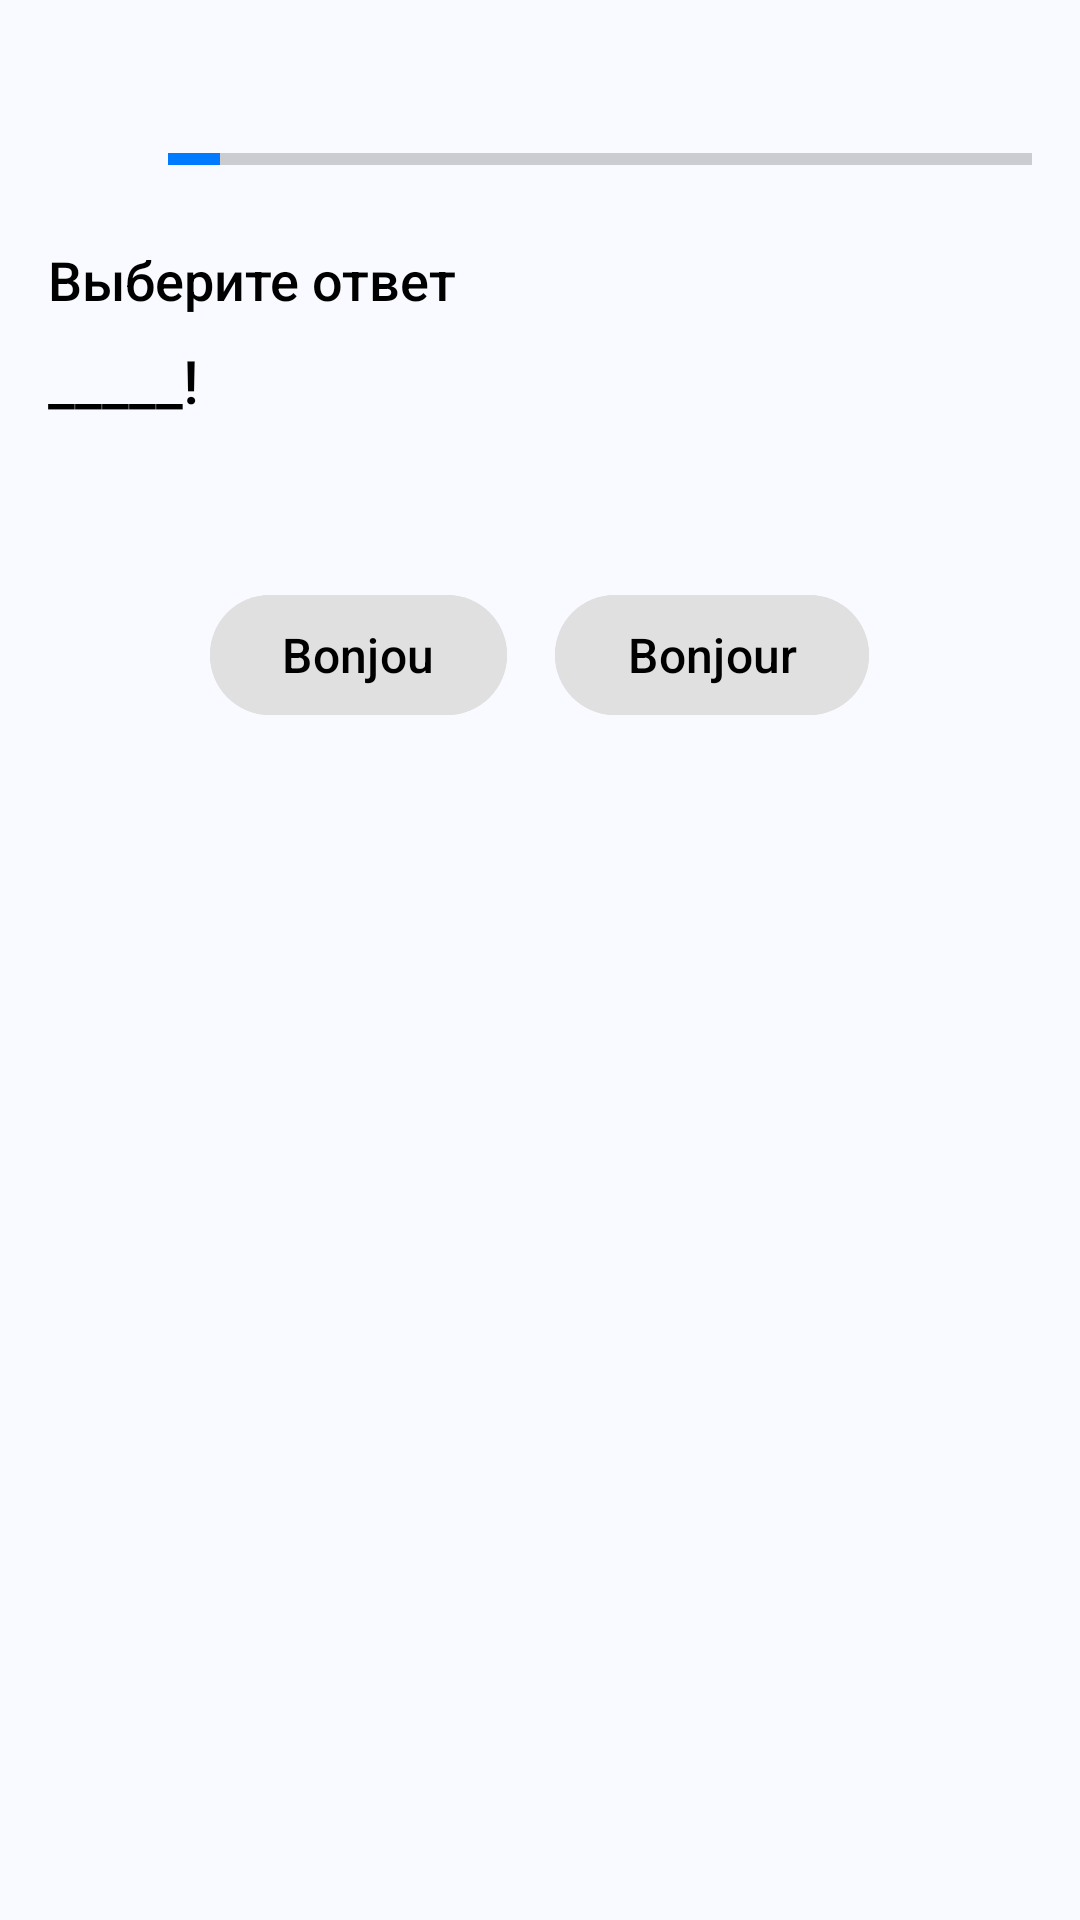

Write the Android layout XML for this screen, with the resource values it uses.
<!-- AndroidManifest.xml: application theme Theme.Chozabredtttttttto -->
<!-- res/layout/activity_test1_2.xml -->
<?xml version="1.0" encoding="utf-8"?>
<LinearLayout
    xmlns:android="http://schemas.android.com/apk/res/android"
    xmlns:app="http://schemas.android.com/apk/res-auto"
    xmlns:tools="http://schemas.android.com/tools"
    android:layout_width="match_parent"
    android:layout_height="match_parent"
    android:orientation="vertical"
    android:background="#F8FAFF"
    android:padding="16dp"
    tools:context=".urok1_1.test1_1">

    
    <LinearLayout
        android:paddingTop="25dp"
        android:layout_width="match_parent"
        android:layout_height="wrap_content"
        android:orientation="horizontal"
        android:gravity="center_vertical">

        
        <ImageView
            android:id="@+id/back_arrow"
            android:layout_width="24dp"
            android:layout_height="24dp"
            android:src="@drawable/otmena"
            android:contentDescription="@string/back_button"
            android:layout_marginEnd="16dp" />

        
        <ProgressBar
            android:id="@+id/progress_bar"
            style="@android:style/Widget.DeviceDefault.Light.ProgressBar.Horizontal"
            android:layout_width="0dp"
            android:layout_height="8dp"
            android:layout_weight="1"
            android:progress="6"
            android:max="100"
            android:progressTint="#007BFF" />
    </LinearLayout>

    
    <TextView
        android:id="@+id/task_text"
        android:layout_width="wrap_content"
        android:layout_height="wrap_content"
        android:layout_marginTop="16dp"
        android:text="Выберите ответ "
        android:textSize="18sp"
        android:textColor="#000000"
        android:fontFamily="sans-serif-medium" />

    
    <TextView
        android:id="@+id/answer_placeholder"
        android:layout_width="wrap_content"
        android:layout_height="wrap_content"
        android:layout_marginTop="8dp"
        android:text="_____!"
        android:textSize="20sp"
        android:textColor="#000000"
        android:fontFamily="sans-serif-medium" />
    <LinearLayout
        android:layout_width="match_parent"
        android:layout_height="wrap_content"
        android:orientation="horizontal"
        android:gravity="center"
        android:layout_marginTop="30dp">
        
        <Button
            android:id="@+id/play_button"
            android:layout_width="163dp"
            android:layout_height="wrap_content"
            android:visibility="gone"
            android:backgroundTint="#007BFF"
            android:text="▶ Прослушать"
            android:textColor="#FFFFFF"
            android:textSize="16sp" />
    </LinearLayout>

    
    <LinearLayout
        android:layout_width="match_parent"
        android:layout_height="wrap_content"
        android:layout_marginTop="16dp"
        android:orientation="horizontal"
        android:gravity="center">

        <Button
            android:id="@+id/option1"
            android:layout_width="wrap_content"
            android:layout_height="wrap_content"
            android:layout_margin="8dp"
            android:text="Bonjou"
            android:textSize="16sp"
            android:backgroundTint="#E0E0E0"
            android:textColor="#000000" />

        <Button
            android:id="@+id/option2"
            android:layout_width="wrap_content"
            android:layout_height="wrap_content"
            android:layout_margin="8dp"
            android:text="Bonjour"
            android:textSize="16sp"
            android:backgroundTint="#E0E0E0"
            android:textColor="#000000" />
    </LinearLayout>

</LinearLayout>
<!-- resources referenced by this layout -->
<resources>
  <string name="back_button">Назад</string>
  <style name="Theme.Chozabredtttttttto" parent="Theme.Material3.DayNight.NoActionBar">
  
      </style>
</resources>
